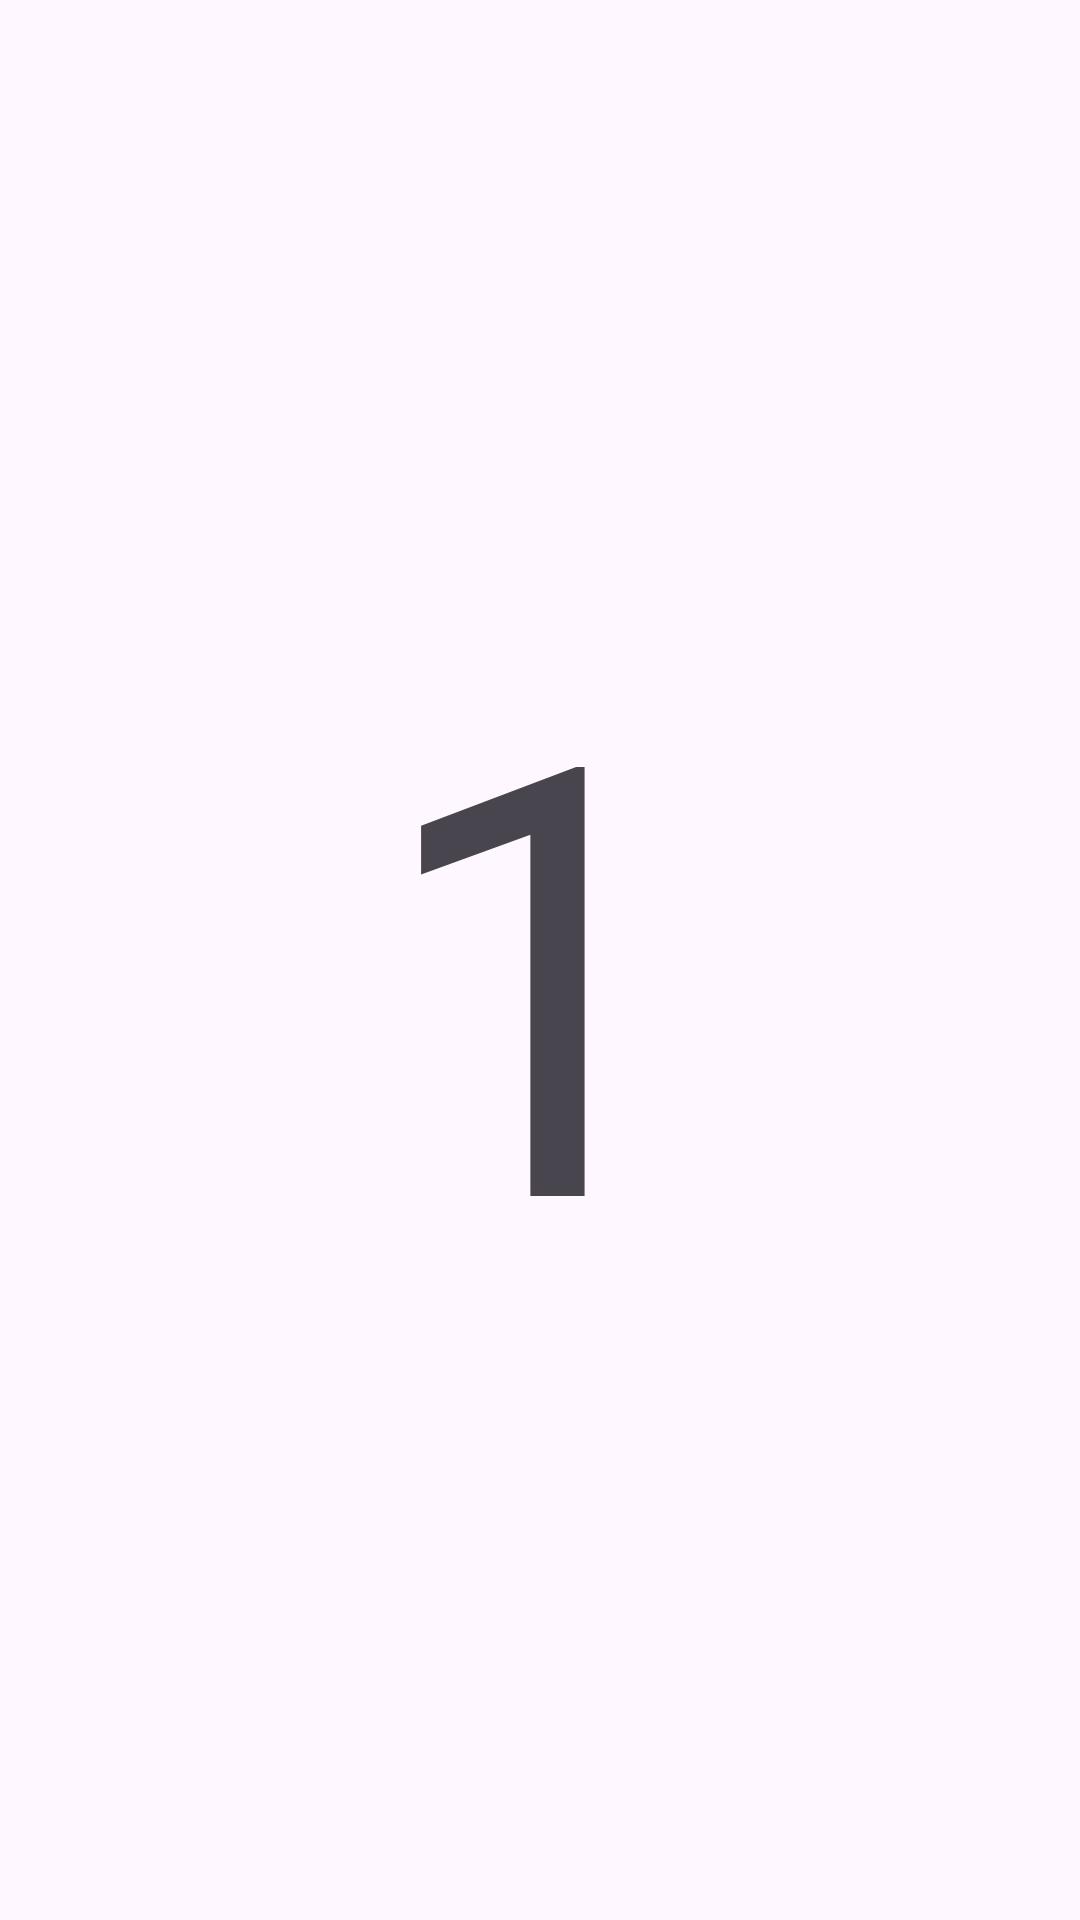

Android layout source for this screen:
<!-- AndroidManifest.xml: application theme Theme.ButtonNavigate -->
<!-- res/layout/fragment_mfirst.xml -->
<?xml version="1.0" encoding="utf-8"?>
<androidx.constraintlayout.widget.ConstraintLayout xmlns:android="http://schemas.android.com/apk/res/android"
                                                   xmlns:app="http://schemas.android.com/apk/res-auto"
                                                   xmlns:tools="http://schemas.android.com/tools"
                                                   android:layout_width="match_parent"
                                                   android:layout_height="match_parent"
                                                   tools:context=".mfirst" android:id="@+id/frameLayout">

    
    <TextView
            android:layout_width="wrap_content"
            android:layout_height="wrap_content"
            android:text="1"
            android:textSize="200dp"
            android:id="@+id/textView" app:layout_constraintTop_toTopOf="parent"
            app:layout_constraintStart_toStartOf="parent" app:layout_constraintBottom_toBottomOf="parent"
            app:layout_constraintEnd_toEndOf="parent"/>

</androidx.constraintlayout.widget.ConstraintLayout>
<!-- resources referenced by this layout -->
<resources>
  <style name="Theme.ButtonNavigate" parent="Base.Theme.ButtonNavigate" />
  <style name="Base.Theme.ButtonNavigate" parent="Theme.Material3.DayNight.NoActionBar">
          
          
      </style>
</resources>
